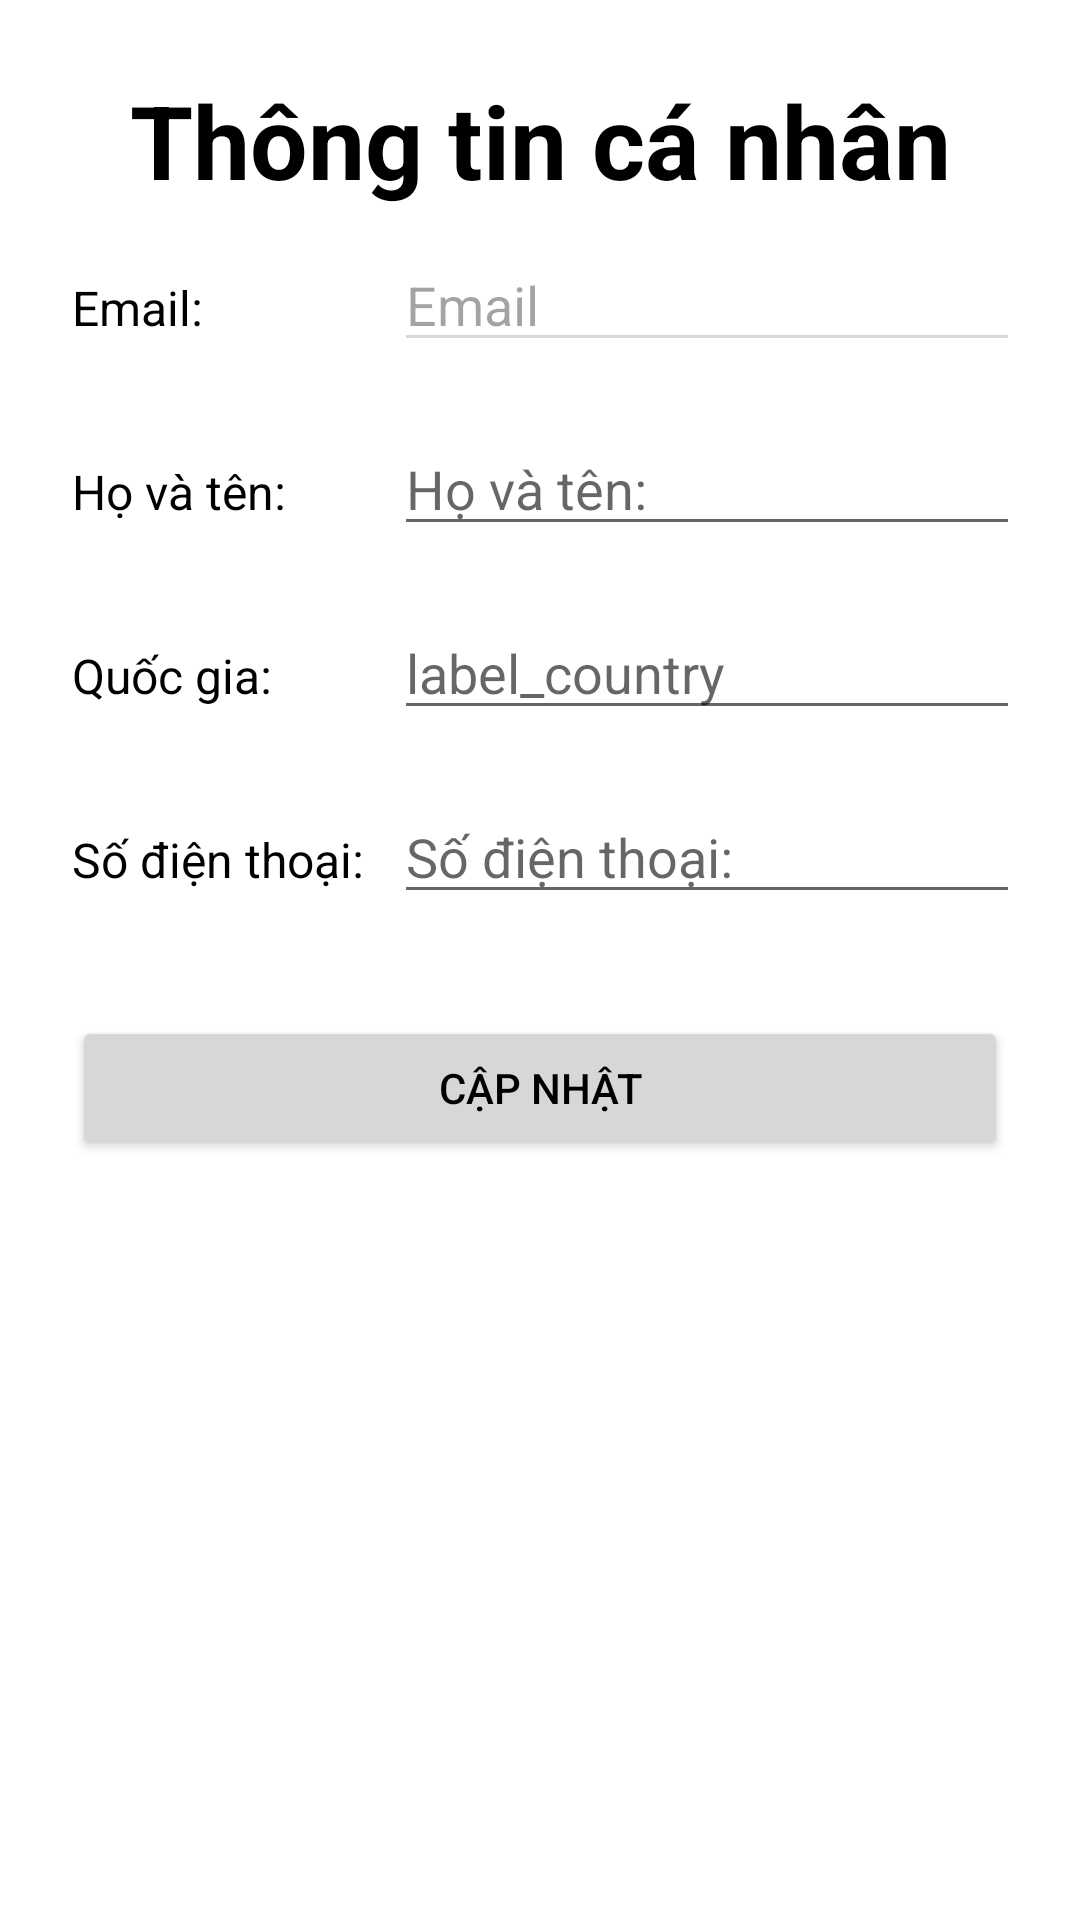

Layout XML and referenced resources for this Android screen:
<!-- AndroidManifest.xml: application theme Theme.qltaichinh -->
<!-- res/layout/update_user_activity.xml -->
<?xml version="1.0" encoding="utf-8"?>

<LinearLayout xmlns:android="http://schemas.android.com/apk/res/android"
    xmlns:tools="http://schemas.android.com/tools"
    android:layout_width="match_parent"
    android:layout_height="match_parent"
    android:orientation="vertical"
    android:fitsSystemWindows="true"
    android:padding="24dp">

    <TextView
        android:id="@+id/textView6"
        android:layout_width="match_parent"
        android:layout_height="wrap_content"
        android:gravity="center"
        android:text="@string/info"
        android:textAllCaps="false"
        android:textColor="@color/textColor"
        android:textSize="34sp"
        android:textStyle="bold" />

    <TableLayout
        android:layout_width="match_parent"
        android:layout_height="wrap_content">

        <TableRow
            android:layout_width="match_parent"
            android:layout_height="match_parent"
            android:layout_marginTop="10dp"
            android:layout_marginBottom="10dp">


            <TextView
                android:id="@+id/textView2"
                android:layout_width="wrap_content"
                android:layout_height="wrap_content"
                android:text="@string/label_email"
                android:textSize="16dp"
                android:textColor="@color/textColor" />

            <EditText
                android:id="@+id/edtEmail"
                android:layout_width="324dp"
                android:layout_height="wrap_content"
                android:layout_marginLeft="10dp"
                android:alpha="0.6"
                android:enabled="false"
                android:hint="@string/email"
                android:textColor="@color/textColor"
                tools:ignore="TouchTargetSizeCheck" />
        </TableRow>

        <TableRow
            android:layout_width="match_parent"
            android:layout_height="match_parent"
            android:layout_marginTop="10dp"
            android:layout_marginBottom="10dp">

            <TextView
                android:id="@+id/textView3"
                android:layout_width="wrap_content"
                android:layout_height="wrap_content"
                android:text="@string/label_full_name"
                android:textSize="16dp"
                android:textColor="@color/textColor" />

            <EditText
                android:id="@+id/edtFullName"
                android:layout_width="match_parent"
                android:layout_height="wrap_content"
                android:layout_marginLeft="10dp"
                android:hint="@string/label_full_name"
                android:textColor="@color/textColor"
                tools:ignore="TouchTargetSizeCheck" />
        </TableRow>

        <TableRow
            android:layout_width="match_parent"
            android:layout_height="match_parent"
            android:layout_marginTop="10dp"
            android:layout_marginBottom="10dp">

            <TextView
android:id="@+id/textView4"
    android:layout_width="wrap_content"
    android:layout_height="wrap_content"
    android:text="@string/label_country"
    android:textSize="16dp"
    android:textColor="@color/textColor" />

<EditText
    android:id="@+id/edtQuocTich"
    android:layout_width="match_parent"
    android:layout_height="wrap_content"
    android:hint="label_country"
    android:layout_marginLeft="10dp"
    android:textColor="@color/textColor" />
    </TableRow>

<TableRow
android:layout_width="match_parent"
android:layout_height="match_parent"
android:layout_marginTop="10dp"
android:layout_marginBottom="10dp">

<TextView
    android:id="@+id/textView5"
    android:layout_width="wrap_content"
    android:layout_height="wrap_content"
    android:text="@string/label_phone"
    android:textSize="16dp"
    android:textColor="@color/textColor" />

<EditText
    android:id="@+id/edtPhone"
    android:layout_width="match_parent"
    android:layout_height="wrap_content"
    android:hint="@string/label_phone"
    android:layout_marginLeft="10dp"
    android:textColor="@color/textColor"/>
</TableRow>
    </TableLayout>

<Button
android:id="@+id/btnCapnhat"
android:layout_width="match_parent"
android:layout_height="wrap_content"
android:layout_marginTop="24dp"
android:text="@string/update"
android:textColor="@color/textColor" />
    </LinearLayout>
<!-- resources referenced by this layout -->
<resources>
  <color name="textColor">#FF000000</color>
  <string name="email">Email</string>
  <string name="info">Thông tin cá nhân</string>
  <string name="label_country">Quốc gia:</string>
  <string name="label_email">Email:</string>
  <string name="label_full_name">Họ và tên:</string>
  <string name="label_phone">Số điện thoại:</string>
  <string name="update">Cập nhật</string>
  <style name="Theme.qltaichinh" parent="Theme.MaterialComponents.DayNight.NoActionBar">
  
      
          <item name="colorPrimary">@color/light_blue</item>
          <item name="colorPrimaryVariant">@color/purple_700</item>
          <item name="colorOnPrimary">@color/black</item>
          
          <item name="colorSecondary">@color/light_purple</item>
          <item name="colorSecondaryVariant">@color/teal_700</item>
          <item name="colorOnSecondary">#FFFFFF</item>
          
          <item name="android:statusBarColor">?attr/colorPrimaryVariant</item>
          
  
      </style>
  <color name="light_blue">#00BFFF</color>
  <color name="purple_700">#FF3700B3</color>
  <color name="black">#FF000000</color>
  <color name="light_purple">#7FC2A3FF</color>
  <color name="teal_700">#FF018786</color>
</resources>
